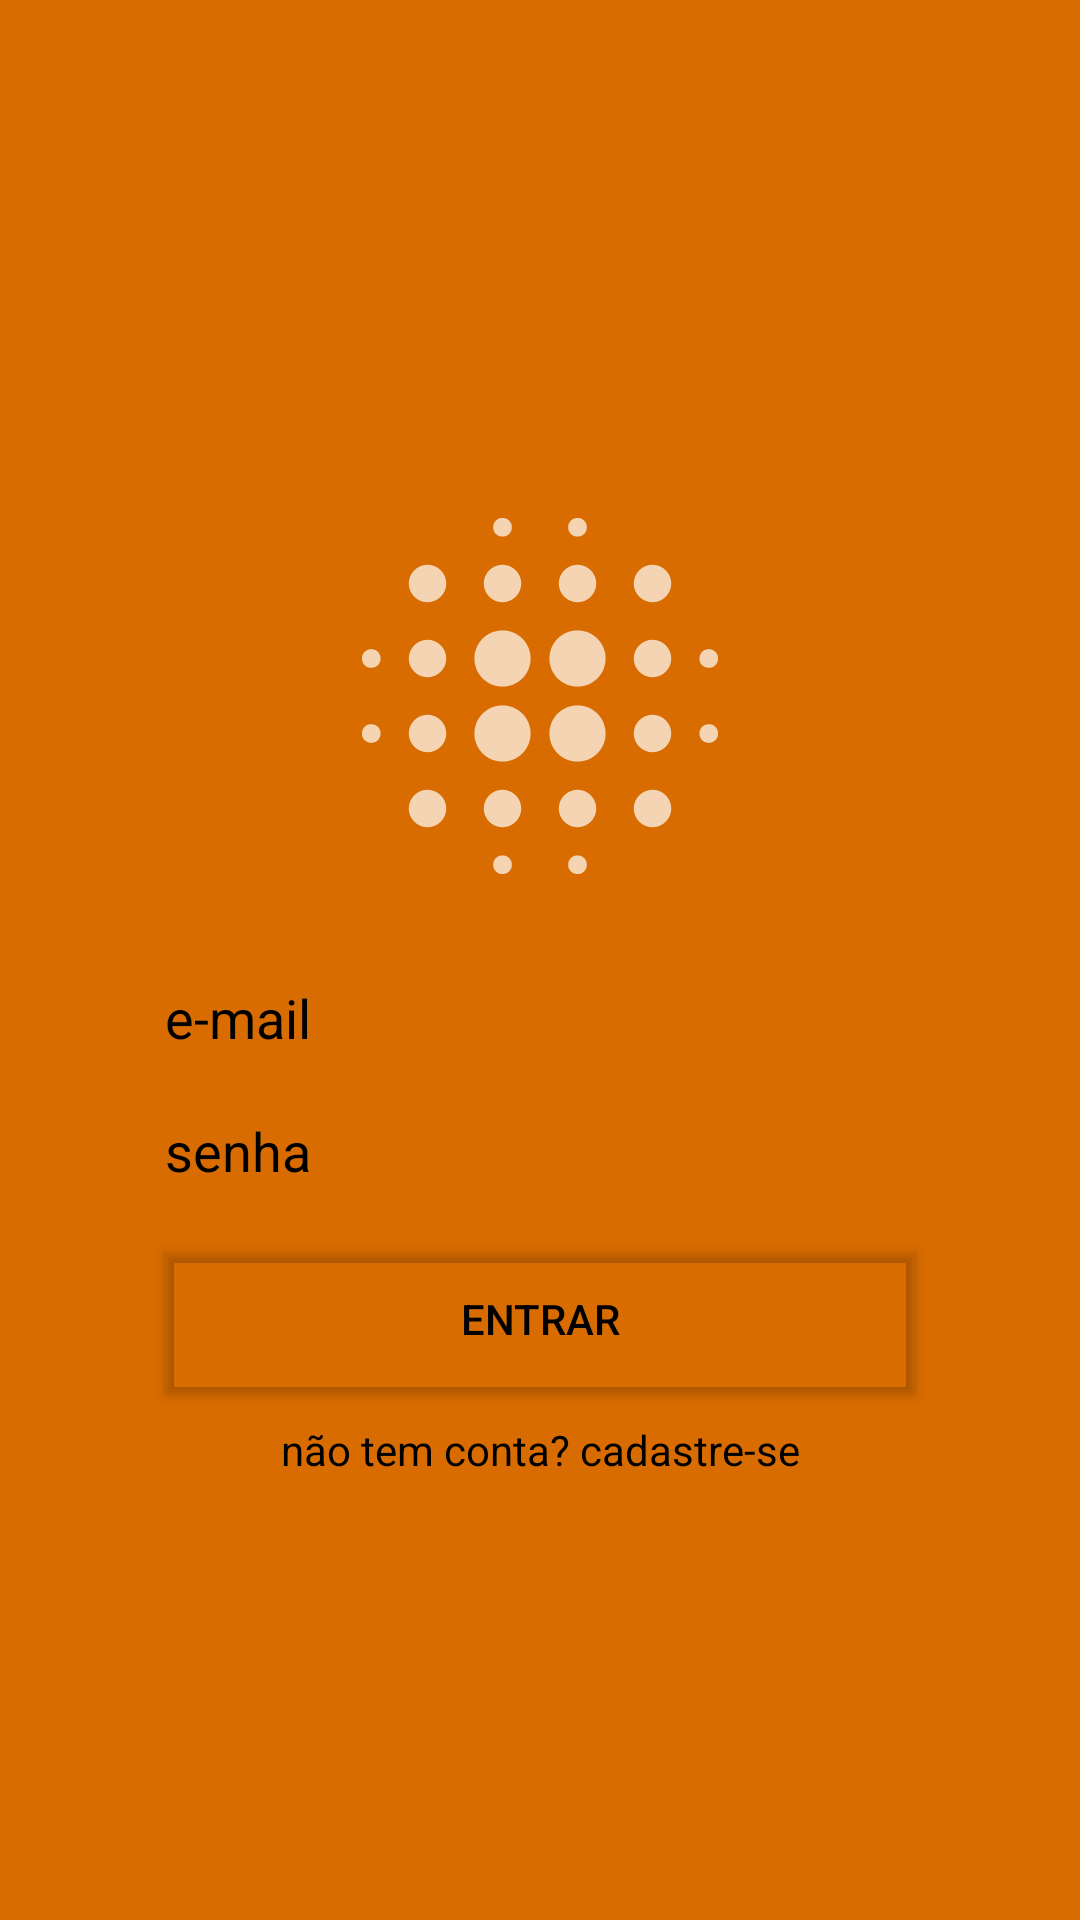

Reconstruct the res/layout file that produces this screen, plus the resources it refers to.
<!-- AndroidManifest.xml: application theme Theme.Pager -->
<!-- res/layout/activity_login.xml -->
<?xml version="1.0" encoding="utf-8"?>
<androidx.appcompat.widget.LinearLayoutCompat xmlns:android="http://schemas.android.com/apk/res/android"
    xmlns:app="http://schemas.android.com/apk/res-auto"
    xmlns:tools="http://schemas.android.com/tools"
    android:layout_width="match_parent"
    android:layout_height="match_parent"
    android:background="@color/DarkOrange"
    android:gravity="center"
    android:orientation="vertical"
    tools:context=".act.LoginActivity">


    <ImageView
        android:id="@+id/imageView"
        android:layout_width="150dp"
        android:layout_height="150dp"
        android:layout_margin="10dp"
        android:contentDescription="@string/todo"
        app:srcCompat="@drawable/ic_icone"
        tools:ignore="VectorDrawableCompat" />

    <EditText
        android:id="@+id/et_email_login"
        android:layout_width="250dp"
        android:layout_height="wrap_content"
        android:layout_margin="10dp"
        android:background="@android:color/transparent"
        android:drawableStart="@drawable/ic_email"
        android:drawableLeft="@drawable/ic_email"
        android:drawablePadding="10dp"
        android:ems="10"
        android:hint="@string/e_mail"
        android:importantForAutofill="no"
        android:inputType="textEmailAddress"
        android:textColor="@color/black"
        android:textColorHint="@color/black" />

    <EditText
        android:id="@+id/et_senha_login"
        android:layout_width="250dp"
        android:layout_height="wrap_content"
        android:layout_margin="10dp"
        android:autofillHints=""
        android:background="@android:color/transparent"
        android:drawableStart="@drawable/ic_senha"
        android:drawableLeft="@drawable/ic_senha"
        android:drawablePadding="10dp"
        android:ems="10"
        android:hint="@string/senha"
        android:inputType="textPassword"
        android:textColor="@color/black"
        android:textColorHint="@color/black" />

    <Button
        android:id="@+id/bt_entrar_login"
        android:layout_width="250dp"
        android:layout_height="wrap_content"
        android:layout_margin="10dp"
        android:background="@color/Orange"
        android:onClick="entar"
        android:text="@string/entrar"
        android:textColor="@color/black"
        app:backgroundTint="@android:color/transparent" />

    <TextView
        android:id="@+id/tv_cadastre_login"
        android:layout_width="match_parent"
        android:layout_height="wrap_content"
        android:clickable="true"
        android:focusable="true"
        android:gravity="center"
        android:onClick="entar"
        android:text="@string/cadastre"
        android:textColor="@color/black" />



</androidx.appcompat.widget.LinearLayoutCompat>
<!-- resources referenced by this layout -->
<resources>
  <color name="DarkOrange">#FFd86c00</color>
  <color name="Orange">#FFFFA500</color>
  <color name="black">#FF000000</color>
  <!-- drawable ic_icone: vector/xml drawable (drawable, 2247 chars, omitted) -->
  <string name="cadastre">não tem conta? cadastre-se</string>
  <string name="e_mail">e-mail</string>
  <string name="entrar">Entrar</string>
  <string name="senha">senha</string>
  <string name="todo">TODO</string>
  <style name="Theme.Pager" parent="Theme.MaterialComponents.NoActionBar">
          
          <item name="colorPrimary">@color/OrangeRed</item>
          <item name="colorPrimaryVariant">@color/Orange</item>
          <item name="colorOnPrimary">@color/Chocolate</item>
          
          <item name="colorSecondary">@color/Orange</item>
          <item name="colorSecondaryVariant">@color/OrangeRed</item>
          <item name="colorOnSecondary">@color/black</item>
          
          <item name="android:statusBarColor" tools:targetApi="l">?attr/colorPrimaryVariant</item>
          
      </style>
  <color name="OrangeRed">#FFFF4500</color>
  <color name="Chocolate">#FFD2691E</color>
</resources>
